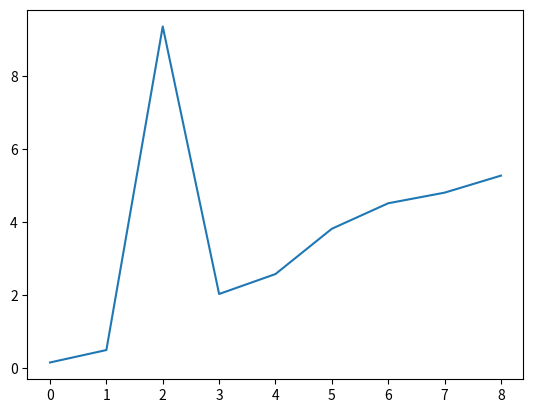

Source code (Python):
import matplotlib.pyplot as plt

if __name__ == "__main__":
    arr = [0, 1, 2, 3, 4, 5, 6, 7, 8]
    times = [16.387242896/100, 0.504251336, 9.359194566, 2.037957544, 2.583799666, 3.823345572, 4.521127453, 4.811339630, 5.277224968]
    plt.plot(arr, times)
    plt.savefig("plot_times.pdf")